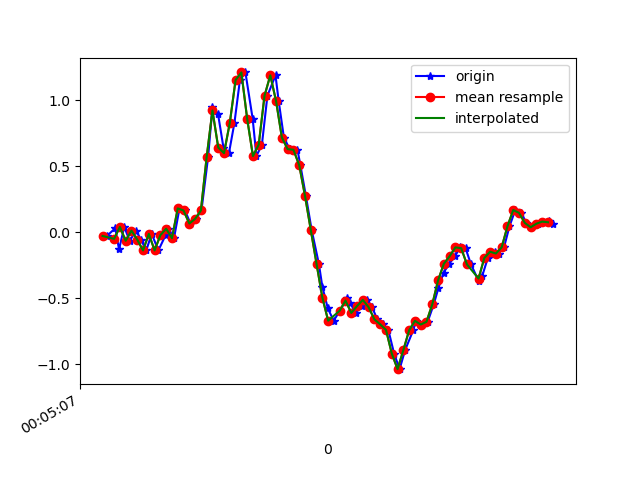

Values plotted in this chart, from the file beside it:
1617667507095, 363143795679466, -0.028629903, 0.042227473, 0.04041409
1617667507124, 363143814725866, 0.03001, 0.2267, 0.0282
1617667507137, 363143833747482, -0.1313, 0.006797, 0.04164
1617667507155, 363143852793898, 0.03979, 0.3025, 0.01354
1617667507174, 363143871815498, -0.06528, -0.06651, 0.05874
1617667507196, 363143890832474, 0.01169, 0.008019, 0.03064
1617667507213, 363143909851354, -0.05673, 0.09232, 0.06729
1617667507231, 363143928895018, -0.1386, -0.09338, 0.04286
1617667507250, 363143947913930, -0.01275, 0.4307, 0.02942
1617667507273, 363143966957610, -0.1386, 0.00191, 0.08928
1617667507298, 363143985965482, -0.02252, -0.07995, 0.04774
1617667507308, 363144005008394, 0.02635, 0.1351, 0.0563
1617667507327, 363144024026506, -0.04573, -0.1691, 0.03675
1617667507346, 363144043069418, 0.1803, 0.1424, -0.008455
1617667507365, 363144062112362, 0.1644, -0.09461, 0.05141
1617667507384, 363144081130506, 0.06544, -0.532, -0.008455
1617667507403, 363144100151594, 0.1009, -0.1972, -0.1221
1617667507422, 363144119168618, 0.1644, -0.7947, -0.1832
1617667507445, 363144138210410, 0.57, -1.365, -0.2772
1617667507460, 363144157252202, 0.9463, -1.687, -0.3505
1617667507479, 363144176269162, 0.8999, -2.032, -0.4141
1617667507498, 363144195289546, 0.6421, -2.321, -0.557
1617667507517, 363144214305674, 0.5993, -2.492, -0.7122
1617667507536, 363144233346506, 0.829, -2.631, -0.8246
1617667507555, 363144252387402, 1.154, -2.691, -0.816
1617667507574, 363144271403402, 1.211, -2.701, -0.7562
1617667507599, 363144290450506, 0.8608, -2.691, -0.7403
1617667507612, 363144309466762, 0.5773, -2.638, -0.7977
1617667507631, 363144328507914, 0.6641, -2.536, -0.8918
1617667507650, 363144347549002, 1.034, -2.365, -0.8869
1617667507678, 363144366565322, 1.189, -2.18, -0.8441
1617667507689, 363144385606410, 0.994, -1.974, -0.8124
1617667507707, 363144404624138, 0.7178, -1.745, -0.8062
1617667507727, 363144423665226, 0.6299, -1.511, -0.7843
1617667507754, 363144442706378, 0.625, -1.28, -0.6743
1617667507764, 363144461722698, 0.5077, -1.001, -0.4837
1617667507783, 363144480763850, 0.2756, -0.6774, -0.3163
1617667507803, 363144499773706, 0.01657, -0.3512, -0.1746
1617667507828, 363144518814666, -0.2412, -0.03108, -0.0561
1617667507840, 363144537855626, -0.4147, 0.3147, 0.09051
1617667507859, 363144556871754, -0.5784, 0.6897, 0.209
1617667507879, 363144575912714, -0.6713, 1.079, 0.2884
1617667507901, 363144594921418, -0.5955, 1.488, 0.3739
1617667507924, 363144613962186, -0.5027, 1.859, 0.4705
1617667507936, 363144632978122, -0.5356, 2.174, 0.5731
1617667507955, 363144652018890, -0.6126, 2.467, 0.633
1617667507976, 363144671059658, -0.5601, 2.71, 0.6733
1617667507995, 363144690075594, -0.5137, 2.838, 0.7209
1617667508012, 363144709116298, -0.5699, 2.882, 0.7747
1617667508030, 363144728157130, -0.6615, 2.896, 0.8199
1617667508049, 363144747173066, -0.6994, 2.844, 0.8101
1617667508068, 363144766213706, -0.7409, 2.677, 0.7759
1617667508088, 363144785254474, -0.9205, 2.44, 0.7612
1617667508107, 363144804272458, -1.039, 2.169, 0.7368
1617667508126, 363144823313354, -0.8948, 1.936, 0.6684
1617667508154, 363144842354122, -0.7446, 1.692, 0.5438
1617667508164, 363144861370186, -0.6725, 1.44, 0.4509
1617667508183, 363144880410954, -0.7006, 1.172, 0.3715
1617667508204, 363144899446090, -0.6798, 0.9866, 0.2713
1617667508225, 363144918461898, -0.5479, 0.8364, 0.1809
1617667508241, 363144937502538, -0.4257, 0.658, 0.1137
... 21 more rows
